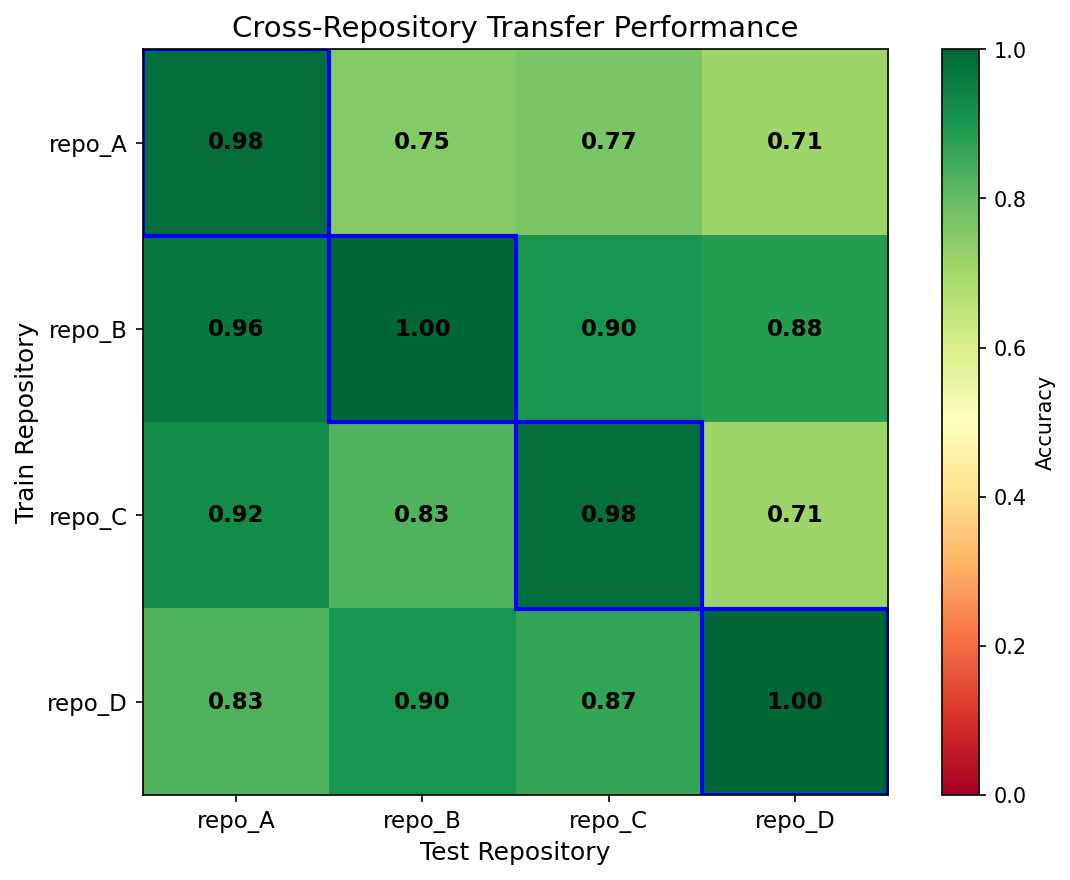

Source data for this figure (header and first rows):
, repo_A, repo_B, repo_C, repo_D
repo_A, 0.9808, 0.75, 0.7692, 0.7115
repo_B, 0.9615, 1.0, 0.9038, 0.8846
repo_C, 0.9231, 0.8269, 0.9808, 0.7115
repo_D, 0.8269, 0.9038, 0.8654, 1.0
